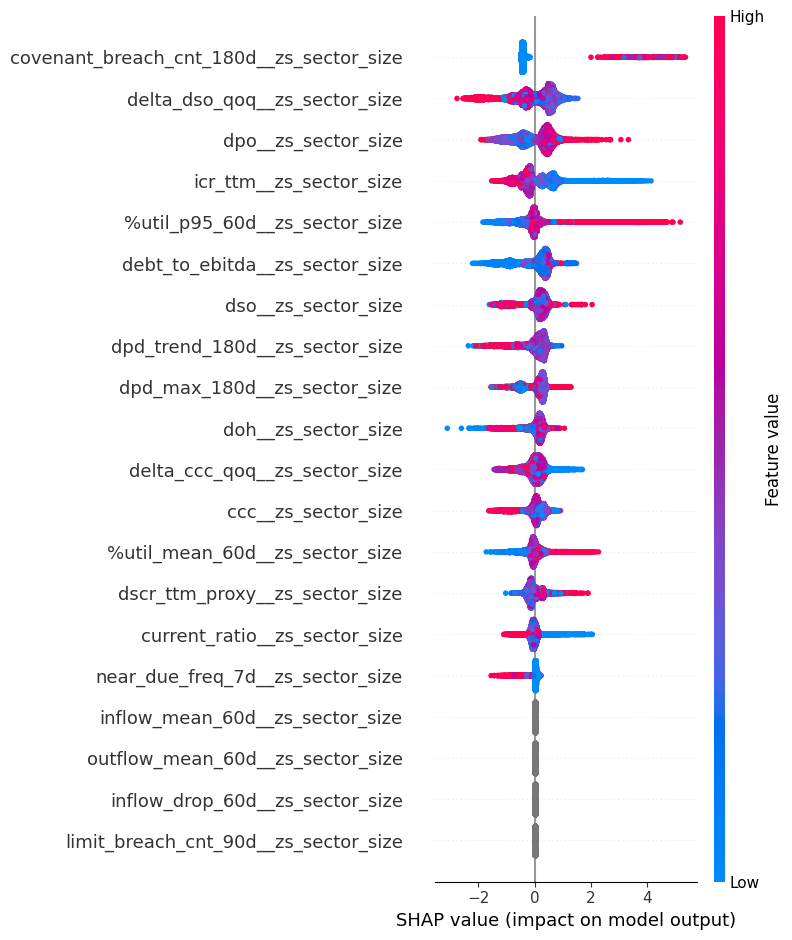

Values plotted in this chart, from the file beside it:
feature, mean_abs_shap
covenant_breach_cnt_180d__zs_sector_size, 0.7097
delta_dso_qoq__zs_sector_size, 0.5861
dpo__zs_sector_size, 0.5303
icr_ttm__zs_sector_size, 0.5037
%util_p95_60d__zs_sector_size, 0.5029
debt_to_ebitda__zs_sector_size, 0.4712
dso__zs_sector_size, 0.359
dpd_trend_180d__zs_sector_size, 0.326
dpd_max_180d__zs_sector_size, 0.3204
doh__zs_sector_size, 0.2789
delta_ccc_qoq__zs_sector_size, 0.2619
ccc__zs_sector_size, 0.2412
%util_mean_60d__zs_sector_size, 0.2215
dscr_ttm_proxy__zs_sector_size, 0.2076
current_ratio__zs_sector_size, 0.1532
near_due_freq_7d__zs_sector_size, 0.1016
limit_breach_cnt_90d__zs_sector_size, 0.0
inflow_mean_60d__zs_sector_size, 0.0
outflow_mean_60d__zs_sector_size, 0.0
inflow_drop_60d__zs_sector_size, 0.0
